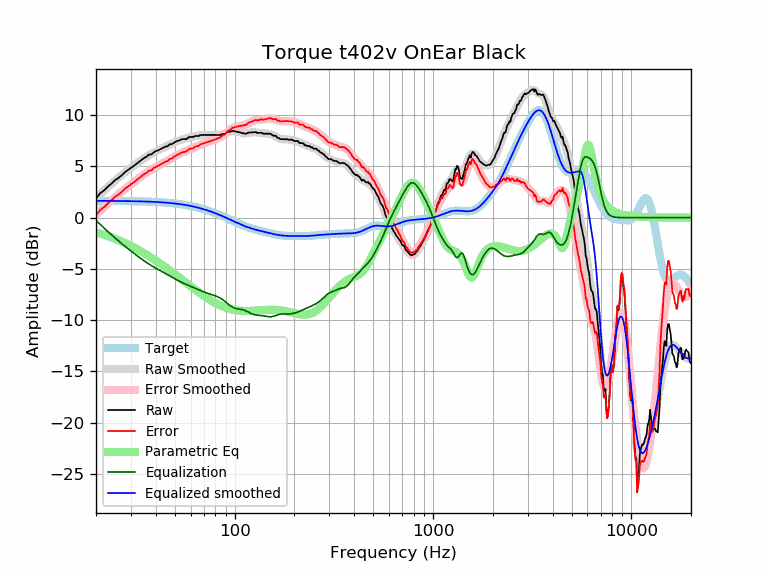

Data behind this chart, as committed beside it:
frequency, raw, error, smoothed, error_smoothed, equalization, parametric_eq, equalized_raw, equalized_smoothed, target
20, 1.85, 0.21, 1.92, 0.28, -0.28, -1.42, 1.57, 1.64, 1.64
21, 2.38, 0.74, 2.30, 0.66, -0.66, -1.54, 1.71, 1.64, 1.64
22, 2.67, 1.03, 2.66, 1.03, -1.03, -1.67, 1.64, 1.64, 1.64
23, 3.04, 1.41, 3.01, 1.37, -1.37, -1.80, 1.67, 1.63, 1.63
24, 3.34, 1.71, 3.33, 1.70, -1.70, -1.94, 1.64, 1.63, 1.63
25, 3.67, 2.04, 3.63, 2.00, -2.00, -2.07, 1.67, 1.63, 1.63
26, 3.88, 2.26, 3.91, 2.28, -2.28, -2.21, 1.60, 1.62, 1.62
27, 4.14, 2.52, 4.17, 2.55, -2.55, -2.34, 1.59, 1.62, 1.62
28, 4.44, 2.83, 4.41, 2.80, -2.80, -2.48, 1.65, 1.62, 1.62
29, 4.64, 3.03, 4.64, 3.03, -3.03, -2.62, 1.61, 1.61, 1.61
30, 4.86, 3.25, 4.86, 3.26, -3.26, -2.76, 1.60, 1.61, 1.61
31, 5.05, 3.44, 5.07, 3.47, -3.47, -2.91, 1.58, 1.60, 1.60
32, 5.25, 3.65, 5.27, 3.67, -3.67, -3.05, 1.58, 1.60, 1.60
33, 5.45, 3.86, 5.46, 3.87, -3.87, -3.19, 1.58, 1.59, 1.59
34, 5.65, 4.07, 5.63, 4.05, -4.05, -3.33, 1.60, 1.58, 1.58
35, 5.82, 4.25, 5.80, 4.22, -4.22, -3.48, 1.60, 1.58, 1.58
36, 5.95, 4.38, 5.95, 4.38, -4.38, -3.62, 1.57, 1.57, 1.57
37, 6.15, 4.59, 6.09, 4.54, -4.54, -3.76, 1.62, 1.56, 1.56
38, 6.15, 4.60, 6.23, 4.68, -4.68, -3.90, 1.48, 1.55, 1.55
39, 6.35, 4.81, 6.35, 4.81, -4.81, -4.04, 1.55, 1.54, 1.54
40, 6.48, 4.95, 6.46, 4.93, -4.93, -4.18, 1.55, 1.53, 1.53
41, 6.55, 5.04, 6.56, 5.05, -5.05, -4.32, 1.51, 1.52, 1.52
42, 6.66, 5.15, 6.66, 5.16, -5.16, -4.46, 1.50, 1.51, 1.51
43, 6.76, 5.26, 6.76, 5.26, -5.26, -4.60, 1.49, 1.49, 1.49
44, 6.86, 5.38, 6.85, 5.37, -5.37, -4.73, 1.49, 1.48, 1.48
45, 6.95, 5.48, 6.94, 5.47, -5.47, -4.87, 1.48, 1.46, 1.46
46, 6.96, 5.51, 7.02, 5.57, -5.57, -5.00, 1.38, 1.45, 1.45
47, 7.16, 5.73, 7.11, 5.68, -5.68, -5.13, 1.48, 1.43, 1.43
48, 7.16, 5.74, 7.19, 5.78, -5.78, -5.26, 1.38, 1.42, 1.42
49, 7.26, 5.86, 7.28, 5.88, -5.88, -5.39, 1.38, 1.40, 1.40
50, 7.36, 5.98, 7.36, 5.98, -5.98, -5.52, 1.38, 1.38, 1.38
51, 7.46, 6.10, 7.43, 6.07, -6.07, -5.65, 1.39, 1.36, 1.36
52, 7.51, 6.17, 7.49, 6.16, -6.16, -5.77, 1.35, 1.34, 1.34
53, 7.56, 6.24, 7.55, 6.24, -6.24, -5.89, 1.32, 1.32, 1.32
54, 7.65, 6.35, 7.61, 6.31, -6.31, -6.01, 1.33, 1.29, 1.29
55, 7.66, 6.39, 7.65, 6.38, -6.38, -6.13, 1.28, 1.27, 1.27
56, 7.66, 6.42, 7.69, 6.45, -6.45, -6.25, 1.21, 1.25, 1.25
57, 7.66, 6.44, 7.73, 6.51, -6.51, -6.36, 1.15, 1.22, 1.22
58, 7.76, 6.57, 7.77, 6.58, -6.58, -6.48, 1.19, 1.19, 1.19
59, 7.86, 6.69, 7.80, 6.64, -6.64, -6.59, 1.22, 1.17, 1.17
60, 7.86, 6.72, 7.84, 6.70, -6.70, -6.69, 1.16, 1.14, 1.14
61, 7.86, 6.75, 7.87, 6.76, -6.76, -6.80, 1.10, 1.11, 1.11
62, 7.86, 6.78, 7.90, 6.82, -6.82, -6.90, 1.04, 1.08, 1.08
63, 7.96, 6.91, 7.93, 6.88, -6.88, -7.00, 1.08, 1.05, 1.05
64, 7.96, 6.94, 7.96, 6.94, -6.94, -7.10, 1.02, 1.02, 1.02
65, 7.96, 6.98, 7.98, 7.00, -7.00, -7.20, 0.97, 0.99, 0.99
66, 7.96, 7.01, 8.01, 7.05, -7.05, -7.29, 0.91, 0.95, 0.95
67, 8.06, 7.14, 8.03, 7.11, -7.11, -7.38, 0.95, 0.92, 0.92
68, 8.06, 7.18, 8.04, 7.16, -7.16, -7.47, 0.91, 0.88, 0.88
69, 8.06, 7.21, 8.05, 7.20, -7.20, -7.56, 0.86, 0.85, 0.85
70, 8.06, 7.25, 8.06, 7.25, -7.25, -7.64, 0.81, 0.81, 0.81
71, 8.06, 7.29, 8.07, 7.29, -7.29, -7.72, 0.77, 0.78, 0.78
72, 8.06, 7.32, 8.07, 7.33, -7.33, -7.80, 0.73, 0.74, 0.74
73, 8.06, 7.36, 8.07, 7.37, -7.37, -7.87, 0.70, 0.70, 0.70
74, 8.06, 7.40, 8.07, 7.40, -7.40, -7.95, 0.66, 0.66, 0.66
75, 8.06, 7.44, 8.07, 7.44, -7.44, -8.02, 0.62, 0.62, 0.62
76, 8.06, 7.48, 8.06, 7.48, -7.48, -8.08, 0.59, 0.59, 0.59
77, 8.06, 7.52, 8.06, 7.52, -7.52, -8.15, 0.55, 0.55, 0.55
78, 8.06, 7.56, 8.06, 7.55, -7.55, -8.21, 0.51, 0.51, 0.51
79, 8.06, 7.60, 8.06, 7.59, -7.59, -8.27, 0.47, 0.47, 0.47
... 553 more rows
